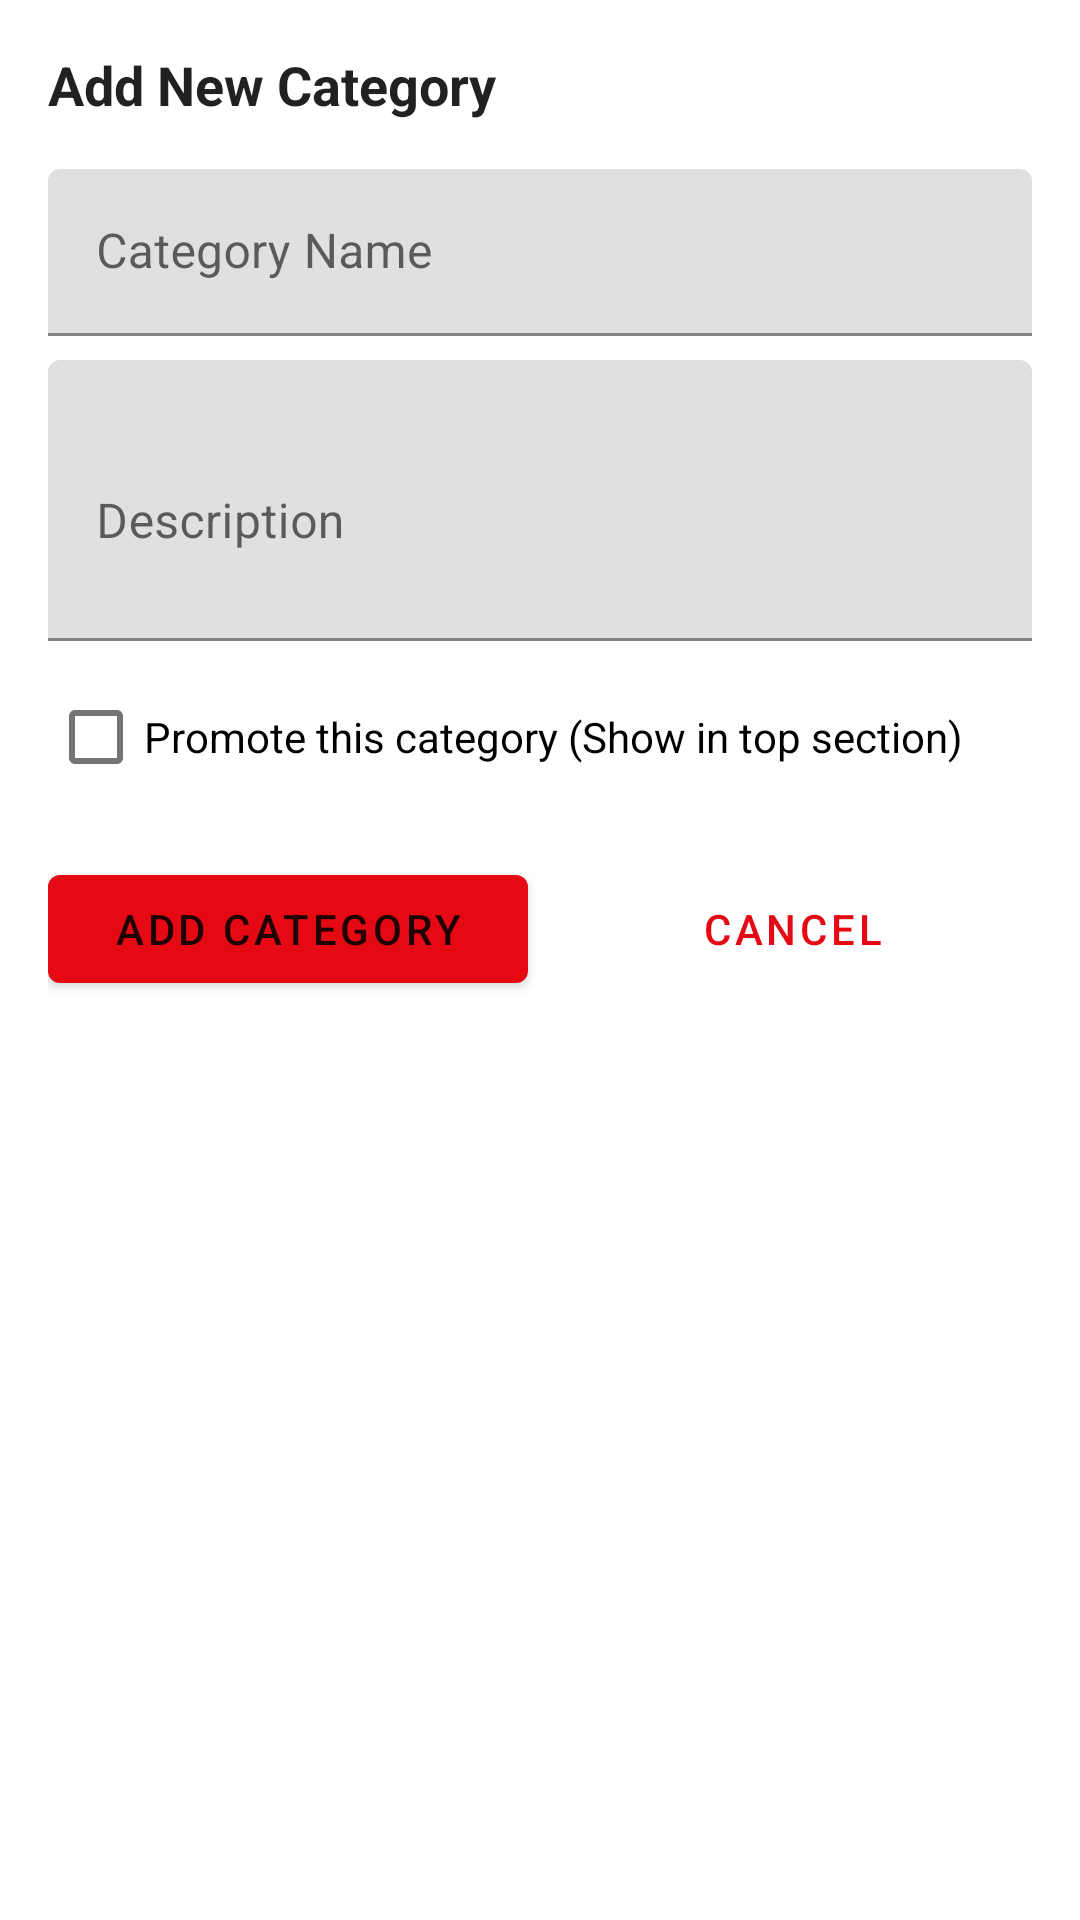

Layout XML and referenced resources for this Android screen:
<!-- AndroidManifest.xml: application theme Theme.Netflix_App4 -->
<!-- res/layout/dialog_edit_movie.xml -->
<?xml version="1.0" encoding="utf-8"?>
<LinearLayout xmlns:android="http://schemas.android.com/apk/res/android"
    android:layout_width="match_parent"
    android:layout_height="wrap_content"
    android:orientation="vertical"
    android:padding="16dp"
    android:background="@android:color/white">

    <TextView
        android:layout_width="match_parent"
        android:layout_height="wrap_content"
        android:text="Add New Category"
        android:textSize="18sp"
        android:textStyle="bold"
        android:layout_marginBottom="16dp"/>

    <TextView
        android:id="@+id/textViewError"
        android:layout_width="match_parent"
        android:layout_height="wrap_content"
        android:textColor="@android:color/holo_red_dark"
        android:visibility="gone"
        android:layout_marginBottom="8dp"/>

    <com.google.android.material.textfield.TextInputLayout
        android:layout_width="match_parent"
        android:layout_height="wrap_content"
        android:layout_marginBottom="8dp">

        <EditText
            android:id="@+id/editTextCategoryName"
            android:layout_width="match_parent"
            android:layout_height="wrap_content"
            android:hint="Category Name"
            android:inputType="text"/>
    </com.google.android.material.textfield.TextInputLayout>

    <com.google.android.material.textfield.TextInputLayout
        android:layout_width="match_parent"
        android:layout_height="wrap_content"
        android:layout_marginBottom="8dp">

        <EditText
            android:id="@+id/editTextCategoryDescription"
            android:layout_width="match_parent"
            android:layout_height="wrap_content"
            android:hint="Description"
            android:inputType="textMultiLine"
            android:lines="3"/>
    </com.google.android.material.textfield.TextInputLayout>

    <CheckBox
        android:id="@+id/checkBoxPromoted"
        android:layout_width="match_parent"
        android:layout_height="wrap_content"
        android:text="Promote this category (Show in top section)"
        android:layout_marginBottom="16dp"/>

    <LinearLayout
        android:layout_width="match_parent"
        android:layout_height="wrap_content"
        android:orientation="horizontal">

        <Button
            android:id="@+id/buttonSave"
            android:layout_width="0dp"
            android:layout_height="wrap_content"
            android:layout_weight="1"
            android:layout_marginEnd="8dp"
            android:text="Add Category"/>

        <Button
            android:id="@+id/buttonCancel"
            android:layout_width="0dp"
            android:layout_height="wrap_content"
            android:layout_weight="1"
            android:text="Cancel"
            style="@style/Widget.MaterialComponents.Button.TextButton"/>
    </LinearLayout>
</LinearLayout>
<!-- resources referenced by this layout -->
<resources>
  <style name="Theme.Netflix_App4" parent="Theme.MaterialComponents.DayNight">
          
          <item name="colorPrimary">@color/netflix_red</item>
          <item name="colorPrimaryVariant">@color/netflix_red_dark</item>
          <item name="colorOnPrimary">@color/text_primary_light</item>
  
          
          <item name="colorSecondary">@color/teal_200</item>
          <item name="colorSecondaryVariant">@color/teal_700</item>
          <item name="colorOnSecondary">@color/black</item>
  
          
          <item name="android:statusBarColor">@color/black</item>
  
          
          <item name="android:windowBackground">@color/background_light</item>
          <item name="android:colorBackground">@color/background_light</item>
  
          
          <item name="android:textColor">@color/text_primary_light</item>
          <item name="android:textColorPrimary">@color/text_primary_light</item>
          <item name="android:textColorSecondary">@color/text_secondary_light</item>
      </style>
  <color name="netflix_red">#E50914</color>
  <color name="netflix_red_dark">#B30000</color>
  <color name="text_primary_light">#DE000000</color>
  <color name="teal_200">#FF03DAC5</color>
  <color name="teal_700">#FF018786</color>
  <color name="black">#FF000000</color>
  <color name="background_light">#FFFFFF</color>
  <color name="text_secondary_light">#99000000</color>
</resources>
